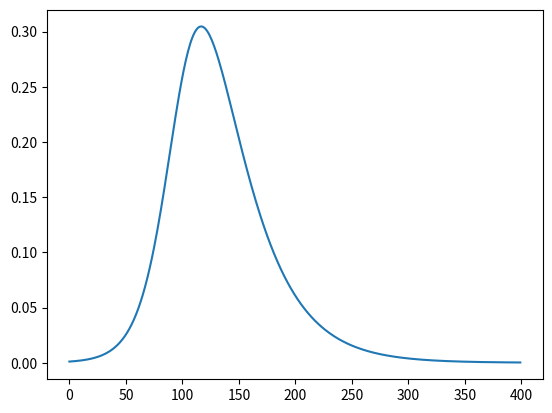

The script that saved this image:
import numpy as np
import random
import matplotlib.pyplot as plt
import math

class SIR_Discrete(object):
    def __init__(self, S=0.999, I=0.001, R=0, B=80,t=0,switch_budgets=5,terminal=False):
        self.T=400
        self.H=0
        self.STATE=np.array([S, I, R, B,t,switch_budgets,terminal])
        self.R0 = 3
        self.T_treat = 30
        self.T_trans = self.T_treat/self.R0
        '''Intervention Relateted'''
        self.minduration=10
        self.duration_scale=5
        self.num_actions=4
        self.max_duration=40
        self.num_states=7
    def reset(self):
        self.H=0
        self.STATE=np.array([0.999, 0.001, 0, 80,0,5,False])
    
    def is_action_legal(self,ACTION):
        if(self.get_action_cost(ACTION)<=self.STATE[3]):
            return True
        else:
            return False
        
    def get_action_cost(self,ACTION):
        if ACTION==0:
            cost=0
        elif ACTION==1:
            cost=0.25
        elif ACTION==2:
            cost=0.5    
        elif ACTION==3:
            cost=1       
        return cost
    
    def get_action_T(self,ACTION):
        if ACTION==0:
            T_trans_c=1
        elif ACTION==1:
            T_trans_c=1.5
        elif ACTION==2:
            T_trans_c=2 
        elif ACTION==3:
            T_trans_c=3 
        return T_trans_c*self.T_treat/self.R0    
    
    
    def perform_leader(self, Strength, Duration):
        a_s=[]
        reward=0
        Duration=Duration*self.duration_scale+self.minduration
        Duration=int(Duration)
        if self.STATE[6]==False:
#            if self.STATE[3]<=0:
#                Strength=0
#            elif self.STATE[3]<self.get_action_cost(Strength)*Duration:
#                Duration=int(math.floor(float(self.STATE[3])/self.get_action_cost(Strength)))+1
            if self.STATE[4]+Duration>self.T:
                Duration=int(self.T-self.STATE[4])
            for _ in range(Duration):
                r,self.STATE=self.perform(Strength)
                a_s.append(self.STATE)
                reward+=r
            if Strength>0:
                self.STATE[5]-=1
        if self.STATE[4]>=self.T:
            self.STATE[6]=True
        return reward, self.STATE, a_s
    
    def perform(self,ACTION):
        STATE_=self.STATE.copy()
        # 0:S, 1:I, 2:R, 3:B 4:t 5:switch_budgets 6:pAction
        T_trans=self.get_action_T(ACTION)
        STATE_[0] = self.STATE[0]-self.STATE[1]*self.STATE[0]/(T_trans)
        STATE_[1] = self.STATE[1]+self.STATE[1]*self.STATE[0]/(T_trans) - self.STATE[1]/self.T_treat
        STATE_[2] = self.STATE[2]+self.STATE[1]/self.T_treat
        STATE_[3] = self.STATE[3]-self.get_action_cost(ACTION)
        STATE_[4]+=1
        self.STATE=STATE_.copy()
        # r=self.calc_QALY_reward()
        # r=self.calc_burden_reward()
        r=self.calc_peak_reward()
        # r=self.calc_delay_reward()
        return r, self.STATE

    def calc_QALY_reward(self):
        # reward=-self.STATE[1]*1000
        reward=1-self.STATE[1]
        return reward
    
    def calc_burden_reward(self):
        reward=0
        if self.STATE[1]>0.1:
#            reward=-1000
            reward=-1000*(self.STATE[1]-0.1)
        return reward
    def calc_peak_reward(self):
        reward=0
        # if self.STATE[1]>0.1:
        #     reward=-1000
        if self.STATE[1]>self.H:
            reward=-1000*(self.STATE[1]-self.H)
            self.H=self.STATE[1]
        
            
        return reward
    
    def calc_delay_reward(self):
        reward=self.STATE[4]*self.STATE[1]
        return reward
    
    
if __name__ == '__main__':
    N = 1e5
    I0 = 100.0
    env=SIR_Discrete((N - I0)/N, I0/N, 0, 30)
    S=[]
    R=[]
    I=[]
    for i in range(400):
        env.perform(0)
        state=env.STATE
#        S.append(state[0])
        I.append(state[1])
#        R.append(state[2])
#    plt.plot(range(len(S)),S)
    plt.plot(range(len(I)),I)
#    plt.plot(range(len(R)),R)
    reward=0
    for i in range(len(I)):
        reward+=I[i]
    print(reward)
